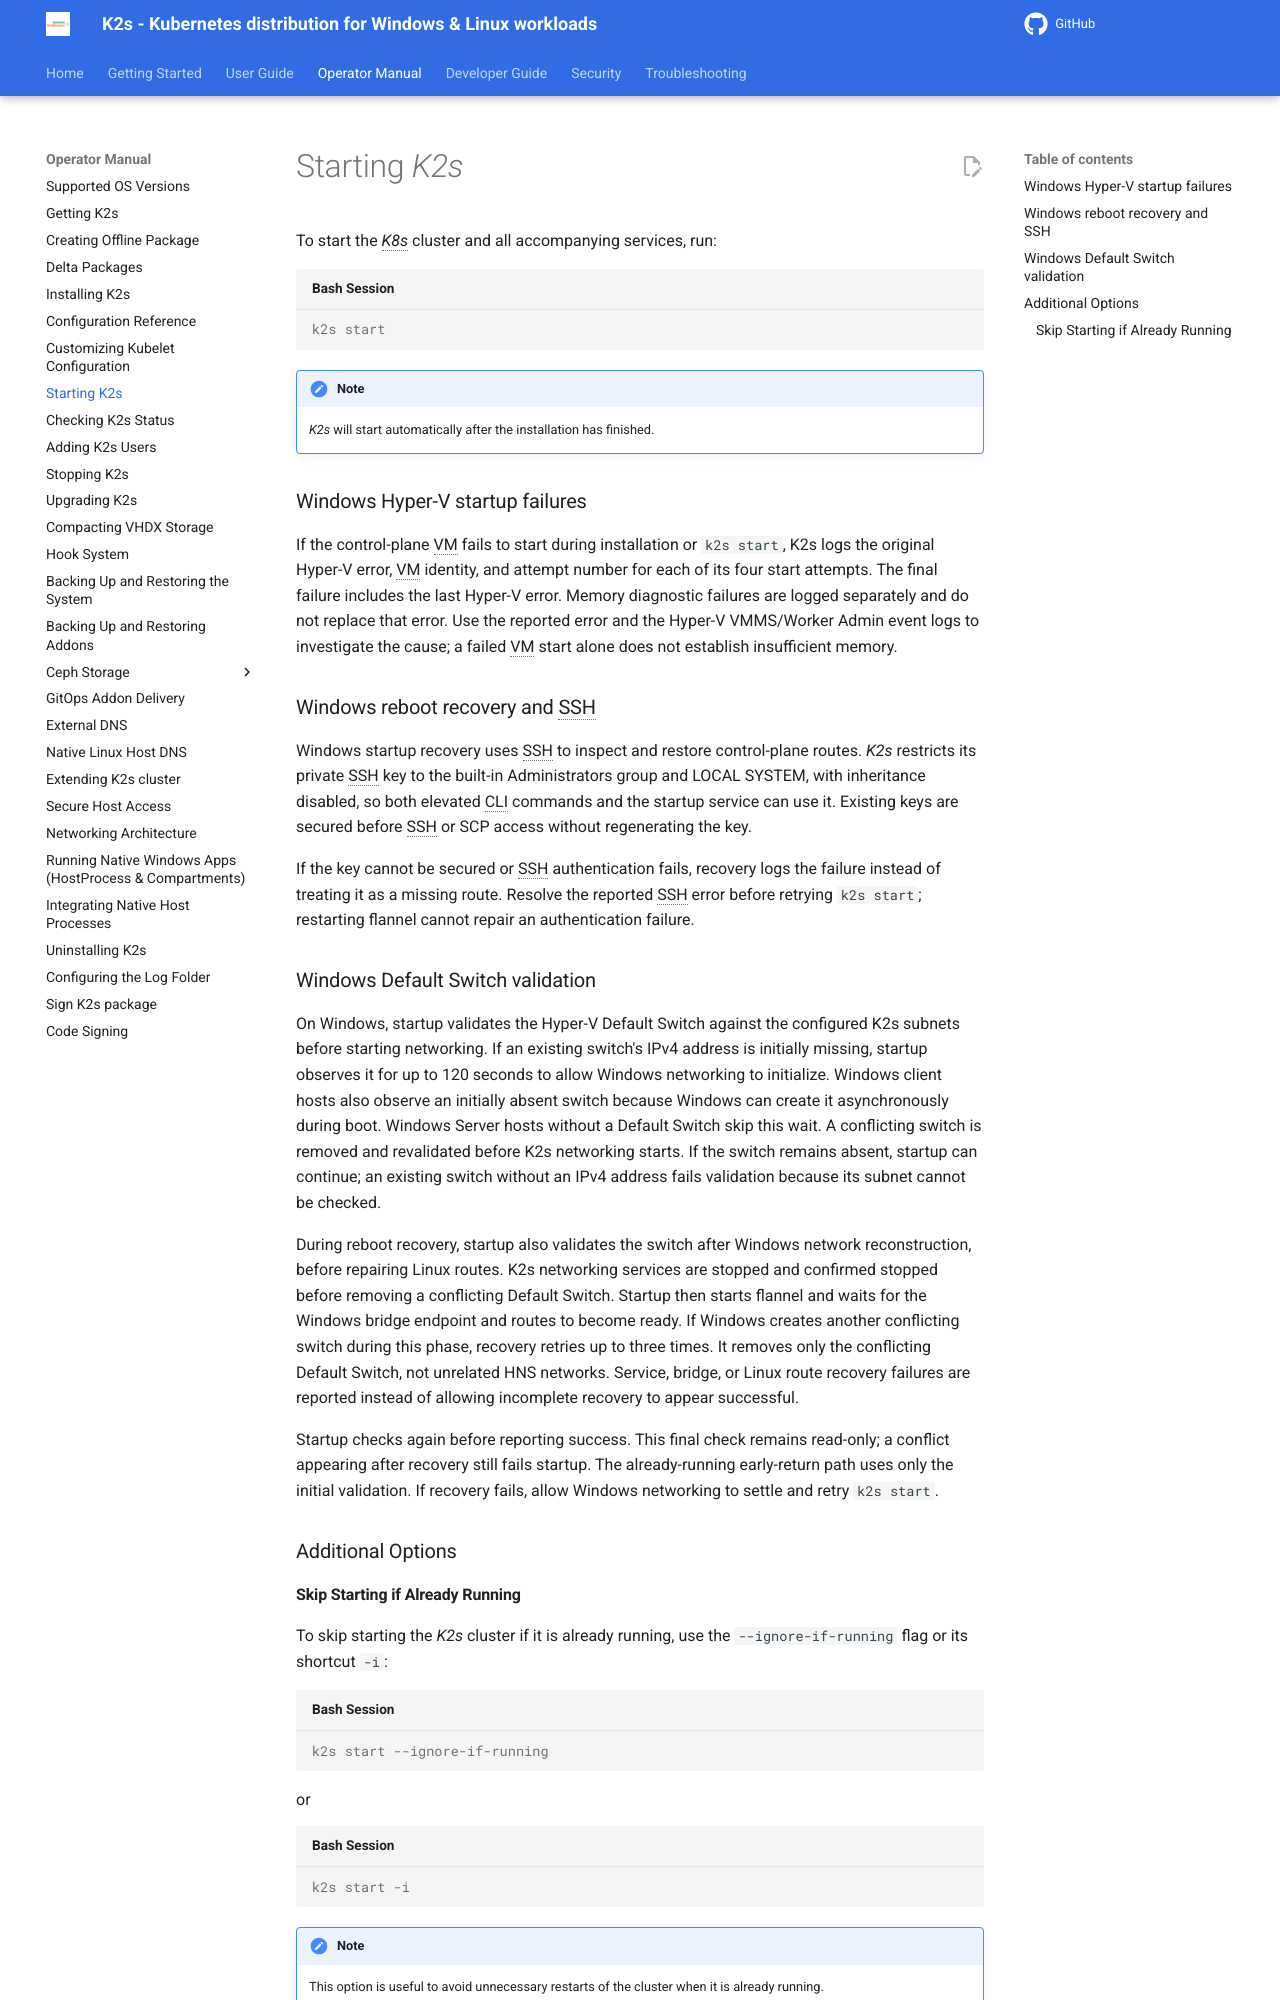

repository: Siemens-Healthineers/K2s · page: next/op-manual/starting-k2s/index.html · generator: mkdocs

<!--
SPDX-FileCopyrightText: © 2024 The K2s Authors
SPDX-License-Identifier: MIT
-->

# Starting *K2s*
To start the *K8s* cluster and all accompanying services, run:
```console
k2s start
```

!!! note
    *K2s* will start automatically after the installation has finished.

### Windows Hyper-V startup failures

If the control-plane VM fails to start during installation or `k2s start`,
K2s logs the original Hyper-V error, VM identity, and attempt number for each
of its four start attempts. The final failure includes the last Hyper-V error.
Memory diagnostic failures are logged separately and do not replace that error.
Use the reported error and the Hyper-V VMMS/Worker Admin event logs to
investigate the cause; a failed VM start alone does not establish insufficient
memory.

### Windows reboot recovery and SSH

Windows startup recovery uses SSH to inspect and restore control-plane routes.
*K2s* restricts its private SSH key to the built-in Administrators group and
LOCAL SYSTEM, with inheritance disabled, so both elevated CLI commands and
the startup service can use it. Existing keys are secured before SSH or SCP
access without regenerating the key.

If the key cannot be secured or SSH authentication fails, recovery logs the
failure instead of treating it as a missing route. Resolve the reported SSH
error before retrying `k2s start`; restarting flannel cannot repair an
authentication failure.
### Windows Default Switch validation

On Windows, startup validates the Hyper-V Default Switch against the configured
K2s subnets before starting networking. If an existing switch's IPv4 address is
initially missing, startup observes it for up to 120 seconds to allow Windows
networking to initialize. Windows client hosts also observe an initially absent
switch because Windows can create it asynchronously during boot. Windows Server
hosts without a Default Switch skip this wait.
A conflicting switch is removed and revalidated before K2s networking starts.
If the switch remains absent, startup can continue; an existing switch without
an IPv4 address fails validation because its subnet cannot be checked.

During reboot recovery, startup also validates the switch after Windows network
reconstruction, before repairing Linux routes. K2s networking services are stopped
and confirmed stopped before removing a conflicting Default Switch. Startup then
starts flannel and waits for the Windows bridge endpoint and routes to become
ready. If Windows creates another conflicting switch during this phase, recovery
retries up to three times. It removes only the conflicting Default Switch, not
unrelated HNS networks. Service, bridge, or Linux route recovery failures are
reported instead of allowing incomplete recovery to appear successful.

Startup checks again before reporting success. This final check remains read-only;
a conflict appearing after recovery still fails startup. The already-running
early-return path uses only the initial validation. If recovery fails, allow
Windows networking to settle and retry `k2s start`.
